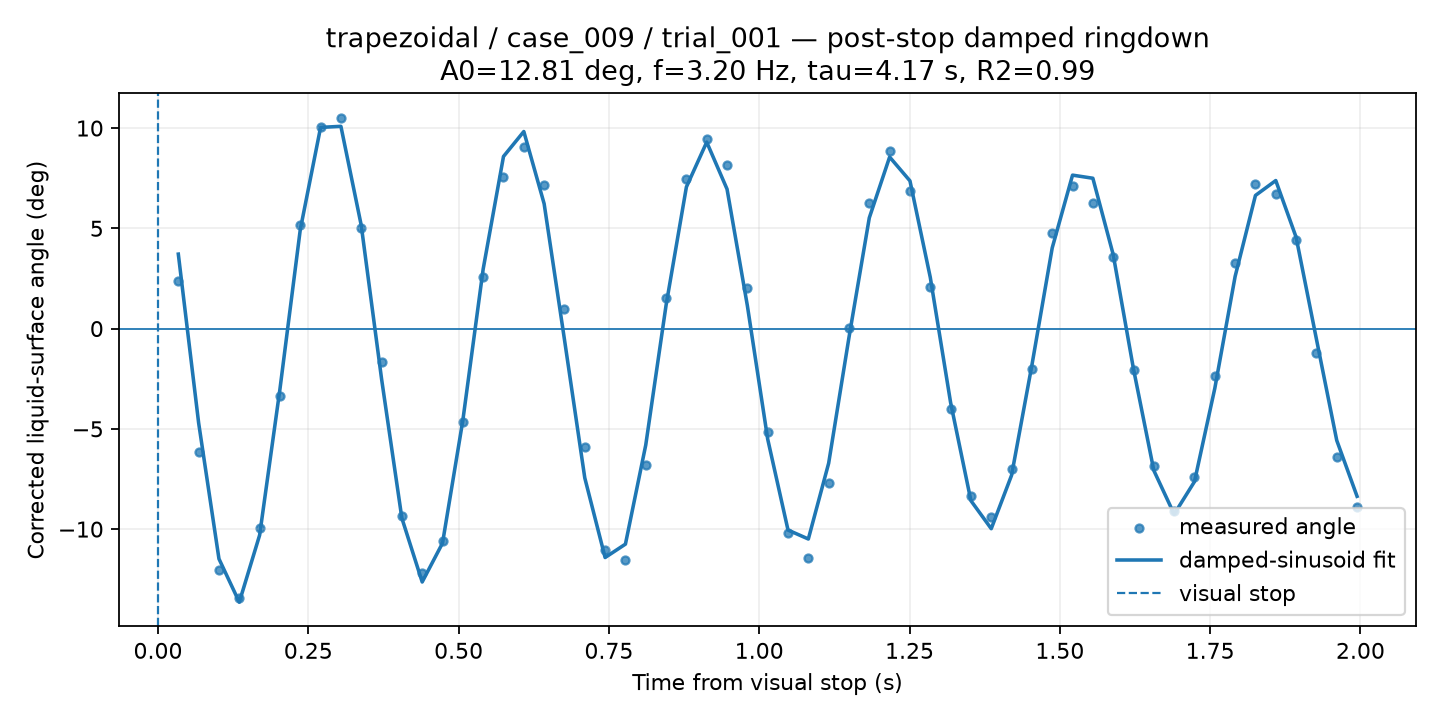

Data behind this chart, as committed beside it:
time_from_visual_stop_s, surface_angle_corrected_deg, fit_used, quality, ringdown_fit_angle_deg
0.0338, 2.35, 1, GOOD, 3.714
0.06761, -6.164, 1, GOOD, -4.706
0.1014, -12.06, 1, GOOD, -11.48
0.1352, -13.42, 1, GOOD, -13.64
0.169, -9.957, 1, GOOD, -10.3
0.2028, -3.35, 1, GOOD, -3.021
0.2366, 5.177, 1, GOOD, 4.93
0.2704, 10.06, 1, CHECK, 10.03
0.3042, 10.52, 1, CHECK, 10.09
0.338, 5.04, 1, CHECK, 5.154
0.3718, -1.684, 1, GOOD, -2.503
0.4056, -9.352, 1, GOOD, -9.454
0.4394, -12.19, 1, GOOD, -12.64
0.4732, -10.57, 1, GOOD, -10.7
0.507, -4.654, 1, GOOD, -4.576
0.5408, 2.588, 1, GOOD, 2.968
0.5746, 7.548, 1, GOOD, 8.584
0.6085, 9.071, 1, CHECK, 9.828
0.6423, 7.138, 1, CHECK, 6.227
0.6761, 0.9938, 1, GOOD, -0.5466
0.7099, -5.904, 1, GOOD, -7.446
0.7437, -11.06, 1, GOOD, -11.42
0.7775, -11.52, 1, GOOD, -10.75
0.8113, -6.808, 1, GOOD, -5.805
0.8451, 1.538, 1, GOOD, 1.167
0.8789, 7.442, 1, GOOD, 7.062
0.9127, 9.451, 1, CHECK, 9.3
0.9465, 8.138, 1, CHECK, 6.956
0.9803, 2.019, 1, GOOD, 1.144
1.014, -5.159, 1, GOOD, -5.509
1.048, -10.21, 1, GOOD, -10.05
1.082, -11.46, 1, GOOD, -10.49
1.115, -7.722, 1, GOOD, -6.713
1.149, 0.03055, 1, GOOD, -0.4385
1.183, 6.272, 1, GOOD, 5.526
1.217, 8.855, 1, CHECK, 8.557
1.251, 6.864, 1, CHECK, 7.368
1.285, 2.092, 1, CHECK, 2.557
1.318, -4.007, 1, GOOD, -3.688
1.352, -8.336, 1, GOOD, -8.581
1.386, -9.418, 1, GOOD, -9.98
1.42, -7.001, 1, GOOD, -7.316
1.454, -2.017, 1, GOOD, -1.826
1.487, 4.758, 1, GOOD, 4.025
1.521, 7.118, 1, CHECK, 7.653
1.555, 6.285, 1, CHECK, 7.498
1.589, 3.547, 1, GOOD, 3.693
1.623, -2.083, 1, GOOD, -2.017
1.656, -6.862, 1, GOOD, -7.075
1.69, -9.075, 1, GOOD, -9.254
1.724, -7.407, 1, GOOD, -7.632
1.758, -2.359, 1, GOOD, -2.982
1.792, 3.263, 1, GOOD, 2.601
1.825, 7.236, 1, GOOD, 6.64
1.859, 6.727, 1, CHECK, 7.383
1.893, 4.4, 1, GOOD, 4.56
1.927, -1.192, 1, GOOD, -0.5211
1.961, -6.42, 1, GOOD, -5.574
1.994, -8.878, 1, GOOD, -8.364
